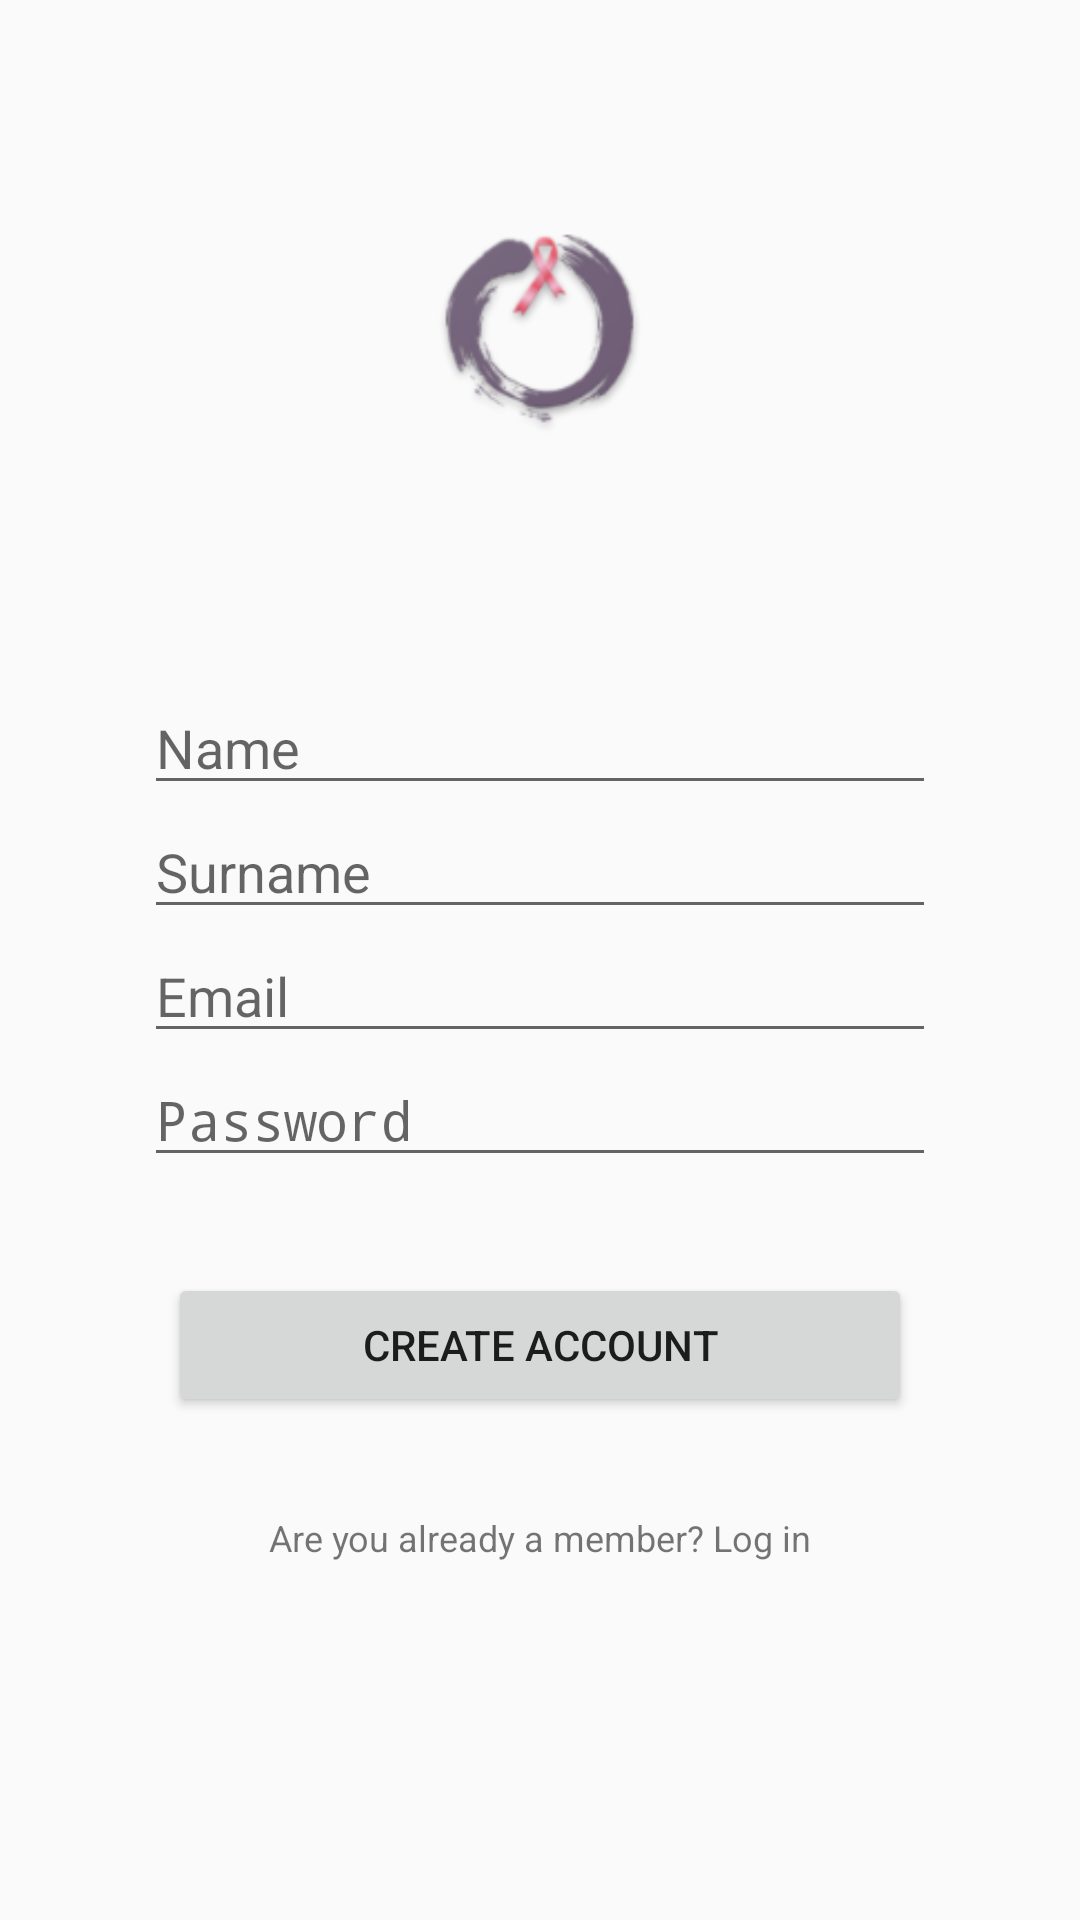

Write the Android layout XML for this screen, with the resource values it uses.
<!-- AndroidManifest.xml: application theme AppTheme -->
<!-- res/layout/activity_signup.xml -->
<?xml version="1.0" encoding="utf-8"?>
<android.support.constraint.ConstraintLayout xmlns:android="http://schemas.android.com/apk/res/android"
    xmlns:app="http://schemas.android.com/apk/res-auto"
    xmlns:tools="http://schemas.android.com/tools"
    android:layout_width="match_parent"
    android:layout_height="match_parent">

    <ScrollView xmlns:android="http://schemas.android.com/apk/res/android"
        android:layout_width="fill_parent"
        android:layout_height="fill_parent"
        android:fitsSystemWindows="true"
        tools:layout_editor_absoluteX="0dp"
        tools:layout_editor_absoluteY="0dp"
        tools:ignore="MissingConstraints">

        <LinearLayout
            android:layout_width="match_parent"
            android:layout_height="wrap_content"
            android:orientation="vertical"
            android:paddingLeft="@dimen/three_margin"
            android:paddingRight="@dimen/three_margin"
            android:paddingTop="56dp">

            <ImageView
                android:id="@+id/profile_image"
                android:layout_width="267dp"
                android:layout_height="107dp"
                android:layout_gravity="center"
                android:layout_marginBottom="@dimen/six_margin"
                android:src="@mipmap/msy_icon" />


            

            <EditText
                android:id="@+id/input_name"
                android:layout_width="match_parent"
                android:layout_height="wrap_content"
                android:layout_marginLeft="@dimen/three_margin"
                android:layout_marginRight="@dimen/three_margin"
                android:hint="@string/name_text"
                android:inputType="textCapWords" />

            

            <EditText
                android:id="@+id/input_surname"
                android:layout_width="match_parent"
                android:layout_height="wrap_content"
                android:layout_marginLeft="@dimen/three_margin"
                android:layout_marginRight="@dimen/three_margin"
                android:hint="@string/surname_text"
                android:inputType="textCapWords" />

            

            <EditText
                android:id="@+id/input_email"
                android:layout_width="match_parent"
                android:layout_height="wrap_content"
                android:layout_marginLeft="@dimen/three_margin"
                android:layout_marginRight="@dimen/three_margin"
                android:hint="@string/email"
                android:inputType="textEmailAddress" />

            

            <EditText
                android:id="@+id/input_password"
                android:layout_width="match_parent"
                android:layout_height="wrap_content"
                android:layout_marginLeft="@dimen/three_margin"
                android:layout_marginRight="@dimen/three_margin"
                android:hint="@string/password"
                android:inputType="textPassword" />

            
            <android.support.v7.widget.AppCompatButton
                android:id="@+id/btn_signup"
                android:layout_width="fill_parent"
                android:layout_height="wrap_content"
                android:layout_marginBottom="@dimen/four_margin"
                android:layout_marginLeft="@dimen/four_margin"
                android:layout_marginRight="@dimen/four_margin"
                android:layout_marginTop="@dimen/four_margin"
                android:padding="12dp"
                android:text="@string/create_account" />

            <TextView
                android:id="@+id/link_login"
                android:layout_width="fill_parent"
                android:layout_height="wrap_content"
                android:layout_marginBottom="@dimen/three_margin"
                android:gravity="center"
                android:text="@string/member_message"
                android:textSize="12dip" />

        </LinearLayout>
    </ScrollView>
</android.support.constraint.ConstraintLayout>
<!-- resources referenced by this layout -->
<resources>
  <dimen name="four_margin">32dp</dimen>
  <dimen name="six_margin">64dp</dimen>
  <dimen name="three_margin">24dp</dimen>
  <!-- mipmap msy_icon: png bitmap (mipmap-hdpi, 4469 bytes) -->
  <string name="create_account">Create Account</string>
  <string name="email">Email</string>
  <string name="member_message">Are you already a member? Log in</string>
  <string name="name_text">Name</string>
  <string name="password">Password</string>
  <string name="surname_text">Surname</string>
  <style name="AppTheme" parent="Theme.AppCompat.Light.DarkActionBar">
          
          <item name="colorPrimary">@color/colorPrimary</item>
          <item name="colorPrimaryDark">@color/colorPrimaryDark</item>
          <item name="colorAccent">@color/colorAccent</item>
      </style>
  <color name="colorPrimary">#222222</color>
  <color name="colorPrimaryDark">#222222</color>
  <color name="colorAccent">#333333</color>
</resources>
